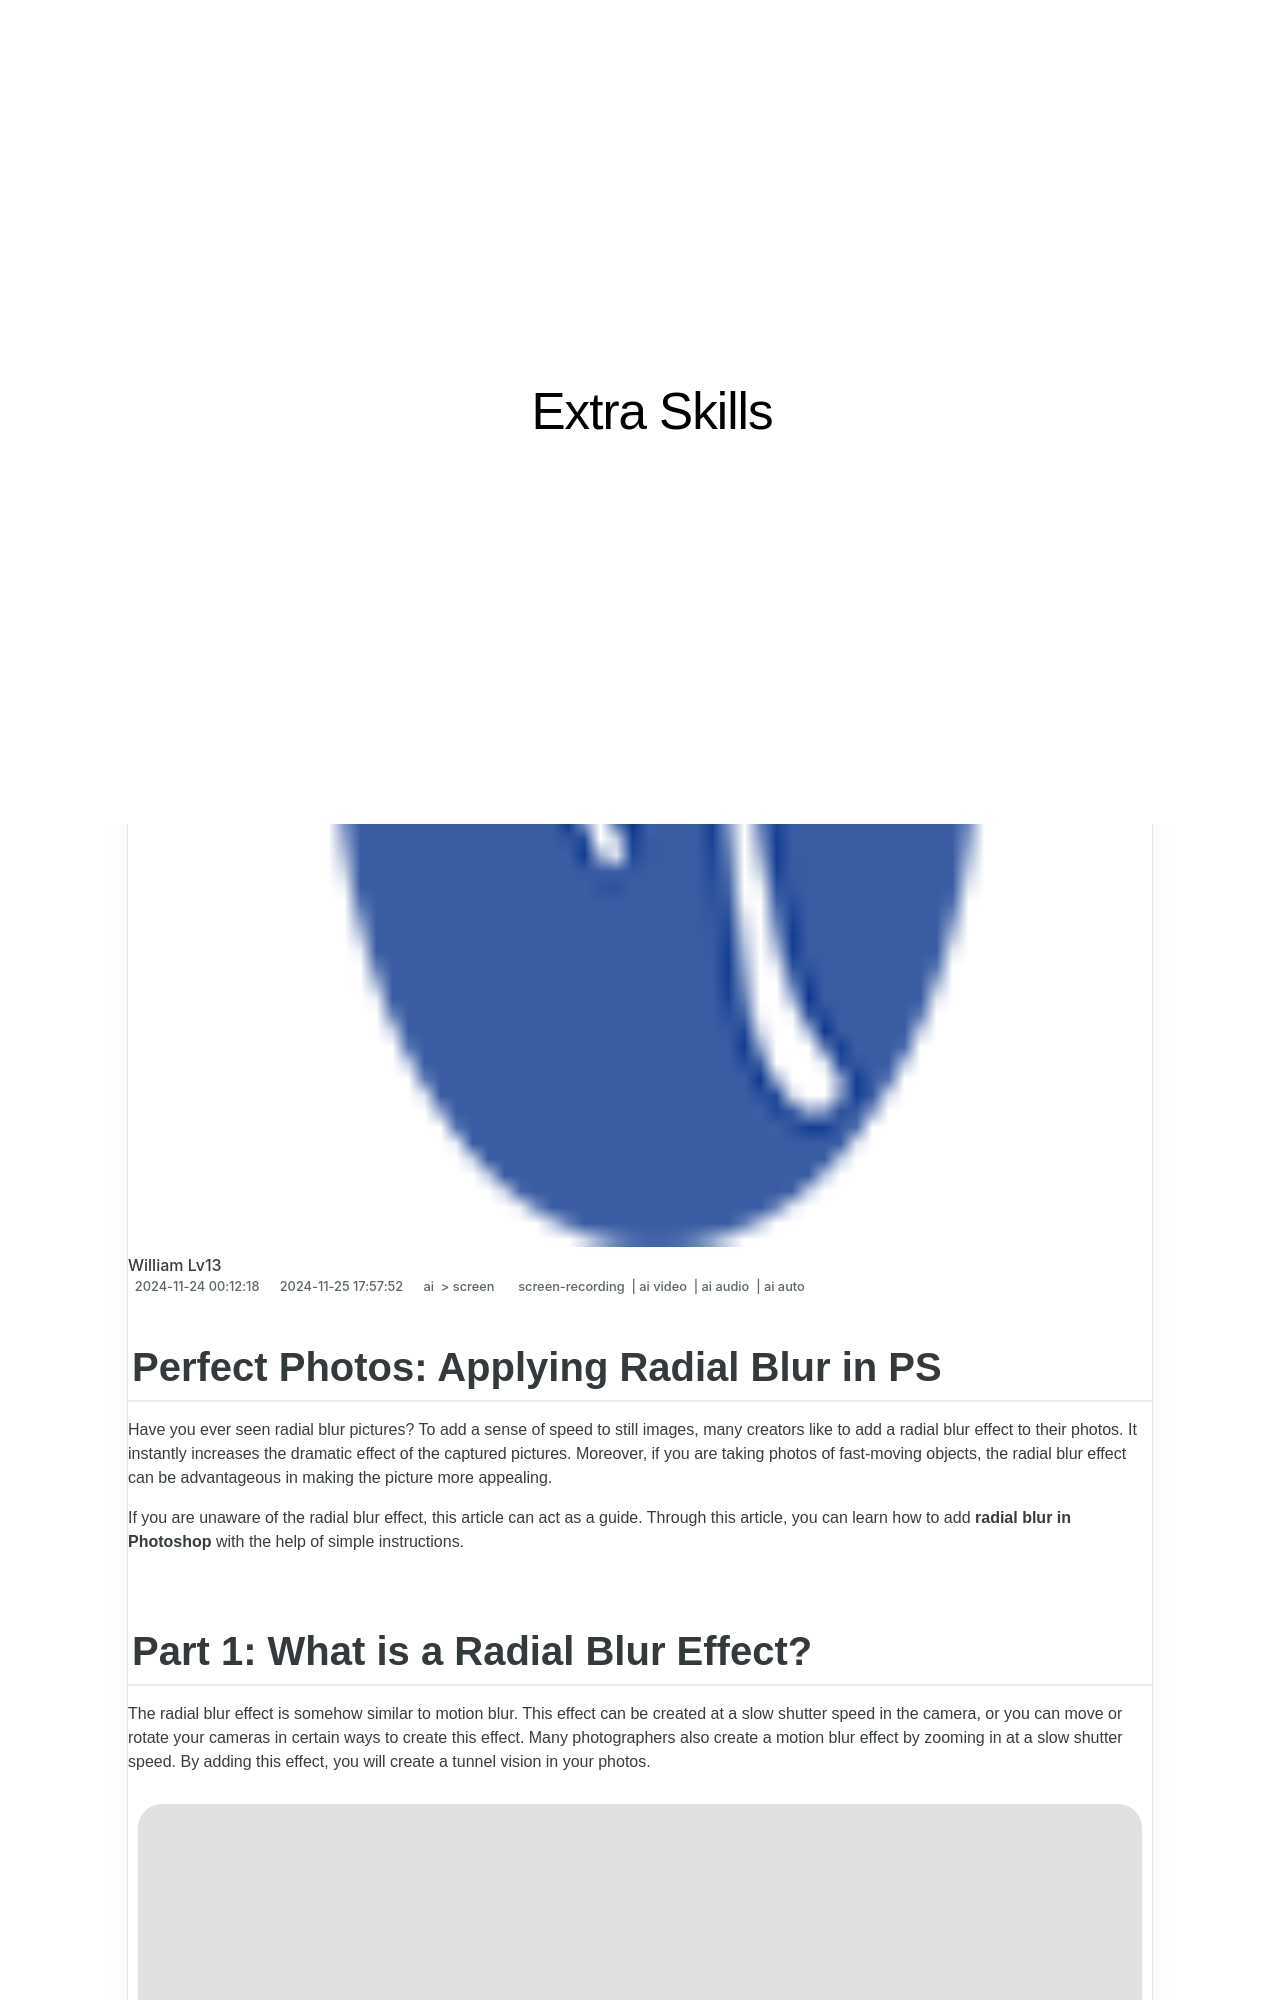

repository: techidaily/site-extra-skills · page: perfect-photos-applying-radial-blur-in-ps-for-2024/index.html · generator: jekyll

---
title: "\"Perfect Photos  Applying Radial Blur in PS for 2024\""
date: 2024-11-24T00:12:18.983Z
updated: 2024-11-25T17:57:52.933Z
tags: 
  - screen-recording
  - ai video
  - ai audio
  - ai auto
categories: 
  - ai
  - screen
description: "\"This Article Describes Perfect Photos: Applying Radial Blur in PS for 2024\""
excerpt: "\"This Article Describes Perfect Photos: Applying Radial Blur in PS for 2024\""
keywords: "\"Ps Radial Blur Perfection,PS Photo Blurring Techniques,Photoshop Radial Effects,PS Image Enhancement,Professional Shots: PS Blur,Radial Blur in Creative PS,PS Artistic Radial Filter\""
thumbnail: https://thmb.techidaily.com/6244e9865f3cd047c2f60d5d60d859b9d635a96ea7300f114708b93a9cc09aeb.JPG
---

## Perfect Photos: Applying Radial Blur in PS

Have you ever seen radial blur pictures? To add a sense of speed to still images, many creators like to add a radial blur effect to their photos. It instantly increases the dramatic effect of the captured pictures. Moreover, if you are taking photos of fast-moving objects, the radial blur effect can be advantageous in making the picture more appealing.

If you are unaware of the radial blur effect, this article can act as a guide. Through this article, you can learn how to add **radial blur in Photoshop** with the help of simple instructions.
